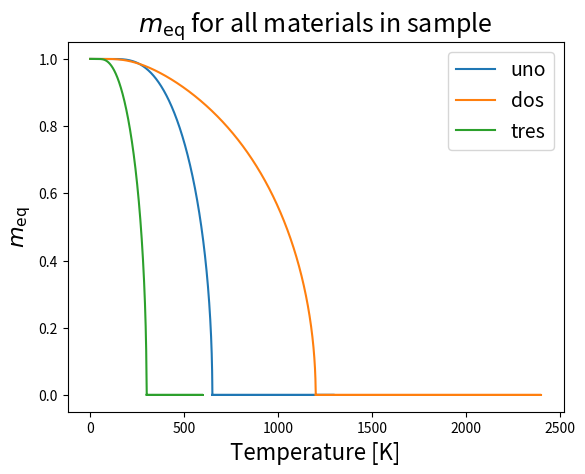

The matplotlib source for this figure: (Note: this script raises an exception after producing the figure.)
# next step:    (i) find and implement the temperature dependence of interaction terms
#               (ii) check simulation of damping (/rates) with parameters from Unais thesis
# also: make a function out of the J_mat definition with input (materials, sample). Generalize it so that a square matrix of sum_i^(n-1) 1  is constructed and must take as many exchange couplings as input
import numpy as np
from scipy import constants as sp
from scipy import optimize as op
from scipy import interpolate as ip
from matplotlib import pyplot as plt
import itertools

# In this file, the dynamical parameters needed for the quantum LLB implementation are computed.
# We use mean field theory to get the temperature dependence of these parameters. The scaling is mostly defined by the mean field magnetization at a given temperature.
# As an input for the computations, I assume 1d numpy-arrays of
#   (1) magnetization amplitudes m_amp,
#   (2) angles gamma in the transverse plane m_gamma,
#   (3) angles phi in the magnetization plane m_phi,
#   (4) the materials (unit cells) with UNIFORM parameters that shall be investigated
#   (5) some structure that defines the configuration of different grains for magnetization computation
#   (D),(E) electron (phonon)- temperatures Te(p) (at each time step 1 of these 1d arrays is needed)


# (1,2,3,4,5) Let's define a dummy function to construct a sample consisting of different materials (this does not mean atoms but rather a definition for grainsize of at least a unit cell!)
# For this, I construct a class that holds relevant information for the quantum LLB:
class material():
    def __init__(self, name, S, Tc, lamda, muat, kappa_anis, anis_axis, K_0, A_0):
        self.name=name                                      # name of the material used for the string representation of the class
        self.S=S                                            # effective spin
        self.Tc=Tc                                          # Curie temperature
        self.J=3*self.S/(self.S+1)*sp.k*self.Tc             # mean field exchange coupling constant
        self.mean_mag_map=self.create_mean_mag_map()         # creates the mean magnetization map over temperature as an interpolation function
        self.lamda=lamda                                    # intrinsic coupling to bath parameter
        self.muat=muat                                      # atomic magnetic moment
        self.kappa_anis=kappa_anis                          # exponent for the temperature dependence of uniaxial anisotropy
        self.anis_axis=anis_axis                            # uniaxials anisotropy axis (x:0, y:1, z:2) other anisotropies are not yet implemented
        self.K_0=K_0                                        # value for the anisotropy at T=0 K in units of J
        self.A_0=A_0                                        # value for the exchange stiffness at T=0 K in units of J*m^2

    def __str__(self):
        return self.name

    # From only these few parameters we can already abstract the mean field magnetization map, which is the basis of all temperature dependent parameters in the quantum LLB
    def create_mean_mag_map(self):
        # This function computes the mean field mean magnetization map by solving the self-consistent equation m=B(m, T)
        # As an output we get an interpolation function of the mean field magnetization at any temperature T<=T_c (this can of course be extended to T>T_c with zeros).
        # I have not worried about m<0 yet but this should be a quick implementation by mirroring the interpolation function later on in the code.

        # Start by defining a unity function m=m:
        def mag(m):
            return m

        # Define the Brillouin function as a function of scalars, as fsolve takes functions of scalars:
        def Brillouin(m, T):
            # This function takes input parameters
            #   (i) magnetization amplitude m_amp_grid (scalar)
            #   (ii) (electron) temperature (scalar)
            # As an output we get the Brillouin function evaluated at (i), (ii) (scalar)

            eta = self.J * m / sp.k / T /self.Tc
            c1 = (2 * self.S + 1) / (2 * self.S)
            c2 = 1 / (2 * self.S)
            bri_func = c1 / np.tanh(c1 * eta) - c2 / np.tanh(c2 * eta)
            return bri_func

        # Then we also need a temperature grid. I'll make it course grained for low temperatures (<0.8*Tc) (small slope) and fine grained for large temperatures (large slope):
        temp_grid=np.array(list(np.arange(0, 0.8, 1e-3))+list(np.arange(0.8, 1+1e-5, 1e-5)))

        # I will define the list of m_eq(T) here and append the solutions of m=B(m, T). It will have the length len(temp_grid) at the end.
        meq_list=[1.]

        # Define a function to find the intersection of m and B(m, T) for given T with scipy:
        def find_intersection_sp(m, Bm, m0):
            return op.fsolve(lambda x: m(x) - Bm(x), m0)

        # Find meq for every temperature, starting point for the search being (1-T/Tc)^(1/2), fill the list
        for i,T in enumerate(temp_grid[1:]):
            # Redefine the Brillouin function to set the temperature parameter (I did not find a more elegant solution to this):
            def Brillouin_2(m):
                return Brillouin(m, T)
            # Get meq:
            meq=find_intersection_sp(mag, Brillouin_2, np.sqrt(1-T))
            if meq[0]<0:            # This is a comletely unwarranted fix for values of meq<0 that fsolve produces. It seems to work though, as the interpolated function plotted by plot_mean_mags() seems clean.
                meq[0]*=-1
            # Append it to list me(T)
            meq_list.append(meq[0])
        meq_list[-1]=0              # This fixes slight computational errors to fix m_eq(Tc)=0 (it produces something like m_eq[-1]=1e-7)
        return ip.interp1d(temp_grid, meq_list)

    def dbrillouin_t1(self):
        return 1 / 4 / self.S ** 2

    def dbrillouin_t2(self):
        return (2 * self.S + 1) ** 2 / 4 / self.S ** 2


    def get_mean_mag(self, T, tc_mask):
        # After creating the map, this function can be called to give m_eq at any temperature
        # The function takes a 1d-array of temperatures as an input (temperature map at each timestep) and returns an array with the respective mean field equilibrium temperatures
        meq=np.zeros(len(T))
        meq[tc_mask]=self.mean_mag_map(T[tc_mask])
        return meq

    def alpha_par(self):
        # This funtion computes the longitudinal damping parameter alpha_parallel
        return 2 * self.lamda / (self.S + 1)

    def qs(self):
        # This function computes the first term of the transverse damping parameter alpha_transverse
        qs = 3 * self.Tc / (2 * self.S + 1)
        return qs

    def chi_par_num(self):
        return 1 / sp.k * self.muat

    def chi_par_denomm1(self):
        return self.J / sp.k

    def anisotropy(self):
        #This takes mean field magnetization (1d-array of length N (number of grains)), magnetization vectors (dimension 3xN), magnetization amplitudes (length N) and easy axis ([0,1,2] corresponding to [x,y,z])
        return -2*self.K_0


def get_sample():
    # This is a dummy function that should definitely be replaced by outputs from your code. It does not take any input parameters as I define everything here.
    # As an output we get
    #   (i) a 1d list of M materials within the sample (materials on the scale of the grainsize of the macrospins)
    #   (ii) a 1d numpy array of the actual sample consisting of stacked layers of the M materials
    #   (iii-v) magnetization amplitudes and angles

    # Define define three dummy materials with different parameters:
    mat_1 = material('uno', 1 / 2, 650., 0.01, 2., 1.6, 2, 1.5e6, 1e-3)
    mat_2 = material('dos', 7 / 2, 1200., 0.015, 1., 1.6, 2, 1.7e6, 1e-3)
    mat_3 = material('tres', 1, 300., 0.02, 1.5, 1.6, 0, 2.2e6, 1e-3)
    materials = [mat_1, mat_2, mat_3]

    # Define a sample structure where 5 layers of each material build blocks that are periodically stacked 10 times (5*3*10=150=N):
    building_block = np.concatenate(
        (np.array([mat_1 for _ in range(5)]), np.array([mat_2 for _ in range(5)]), np.array([mat_3 for _ in range(5)])))
    sample = np.concatenate([building_block for _ in range(10)])

    # The following constructs a list of lists, containing in list[i] a list of indices of material i in the sample_structure. This will help compute the mean field magnetization only once for every material at each timestep.
    material_grain_indices = []
    for mat in materials:
        material_grain_indices.append([i for i in range(len(sample)) if sample[i] == mat])
    material_grain_indices_flat = [index for mat_list in material_grain_indices for index in mat_list]
    sample_sorter = np.array([material_grain_indices_flat.index(i) for i in np.arange(len(sample))])

    # The following list locates which material is positioned at which grain of the sample. THis will later be used to define an array of material paramters for the whole sample
    mat_locator = [materials.index(grain) for grain in sample]

    # Define initial magnetization on the whole sample (for simplicity uniform) and fully magnetized along the z-axis
    m_amp = np.ones(150)
    m_phi = np.zeros(150)
    m_gamma = np.zeros(150)
    return materials, sample, m_amp, m_phi, m_gamma, material_grain_indices, sample_sorter, mat_locator


# Now I define a function to get the magnetization vector from amplitude and angles:
def get_mag(polar_dat):
    # This function takes as input parameters the amplitude and angles (A, gamma, phi) and puts out a numpy array of dimension 3xlen(sample)
    # with 3 magnetization components for len(sample) grains
    amp = polar_dat[:, 0]
    gamma = polar_dat[:, 1]
    phi = polar_dat[:, 2]
    sin_phi = np.sin(phi)

    mx = amp * sin_phi * np.cos(gamma)
    my = amp * sin_phi * np.sin(gamma)
    mz = amp * np.cos(phi)

    return (mx, my, mz)

# The following two function just plot mean field magnetization and its derivative. This can be implemented as something like magnetization.mmag.visualize() once we implement this in the magnetization class I suppose.
def plot_mean_mags(materials):
    #define a temperature grid:
    temps=np.arange(0,2+1e-4, 1e-4)
    tc_mask=temps<1.
    temps[-1]=1.
    for i,m in enumerate(materials):
        mmag=m.get_mean_mag(temps, tc_mask)
        label=str(m)
        plt.plot(temps*m.Tc, mmag, label=label)

    plt.xlabel(r'Temperature [K]', fontsize=16)
    plt.ylabel(r'$m_{\rm{eq}}$', fontsize=16)
    plt.legend(fontsize=14)
    plt.title(r'$m_{\rm{eq}}$ for all materials in sample', fontsize=18)
    plt.savefig('plots/meqtest.pdf')
    plt.show()


# All the above defines the needed material parameters. Now we deal with the actual sample structure. In principle, the interactions
# that will later be computed dynamically get scalar (z.B. exchange interaction) or vectorial outcomes that we can map onto the the material parameters
# meq(T) for each grain in the sample.
# Preperation of material parameters on the sample structure:

# From the sample and the materials within, one can set up an array of exchange-coupling constants between all grains:
def get_exch_coup_sample(materials, sample, mat_loc):
    # This function takes as input parameters:
    #   (i) the 1d-list of magnetic unique materials in the sample (size M)
    #   (ii) the 1d numpy array of the sample, consisting of a material (from class material) at each grain (size N)
    # As an output we get a 2d numpy array of dimension Nx2 for coupling each site with its 2 neighbours in the linear chain of grains.

    # Define a matrix J_mat of dimension len(materials)xlen(materials) with the exchange coupling constants of mat_i and mat_j at J_mat[i][j]=J_mat[j][i]
    J_mat = np.zeros((len(materials), len(materials)))
    # fill the diagonal with the mean field exchange constant of each material:
    for i, mat in enumerate(materials):
        J_mat[i][i] = mat.J
    # define the off-diagonals, namely some values for exchange coupling constants of different materials:
    J_mat[0][1] = 1e-20
    J_mat[1][2] = 5e-20
    J_mat[0][2] = 1e-19
    # symmetrize the matrix so that also elements [i][j] with i>j can be read out:
    for i in range(1, len(materials)):
        for j in range(i):
            J_mat[i][j] = J_mat[j][i]

    # Now we can assign the coupling of each grain to its nearest neighbours by filling the output array with the respective matrix entry:
    # Let's define the output array:
    ex_coup_arr = np.zeros((len(sample), 2))

    # This list can assign the proper matrix elements to the output matrix
    for i, grain in enumerate(sample):
        if i > 0:
            ex_coup_arr[i][0] = J_mat[mat_loc[i]][mat_loc[i - 1]]
        if i < len(sample) - 1:
            ex_coup_arr[i][1] = J_mat[mat_loc[i]][mat_loc[i + 1]]
    return ex_coup_arr



def get_ex_stiff_sample(materials, sample, mat_loc):
    # This computes a grid for the exchange stiffness in analogous fashion to get_exch_coup_sam()
    A_mat = np.zeros((len(materials), len(materials)))
    for i, mat in enumerate(materials):
        A_mat[i][i] = mat.A_0

    A_mat[0][1] = 1e-12
    A_mat[1][2] = 5e-12
    A_mat[0][2] = 2.5e-12

    for i in range(1, len(materials)):
        for j in range(i):
            A_mat[i][j] = A_mat[j][i]

    ex_stiff_arr = np.zeros((len(sample), 2))

    for i, grain in enumerate(sample):
        if i > 0:
            ex_stiff_arr[i][0] = A_mat[mat_loc[i]][mat_loc[i - 1]]
        if i < len(sample) - 1:
            ex_stiff_arr[i][1] = A_mat[mat_loc[i]][mat_loc[i + 1]]
    return ex_stiff_arr

def S_sample(sample):
    return np.array([mat.S for mat in sample])

def Tc_sample(sample):
    return np.array([mat.Tc for mat in sample])

def J_sample(sample):
    return np.array([mat.J for mat in sample])

def lamda_sample(sample):
    return np.array([mat.lamda for mat in sample])

def get_ani_sample(sample):
    ani_sam=np.array([mat.K_0 for mat in sample])
    kappa_ani_sam=np.array([mat.kappa_anis for mat in sample])
    ani_perp_sam= np.ones((len(sample), 3))
    for i,mat in enumerate(sample):
        ani_perp_sam[i, mat.anis_axis]=0
    return ani_sam, kappa_ani_sam, ani_perp_sam

def alpha_par_sample(sample):
    return np.array([mat.alpha_par() for mat in sample])

def qs_sample(sample):
    return np.array([mat.qs() for mat in sample])

def dbrillouin_t1_sample(sample):
    return np.array([mat.dbrillouin_t1() for mat in sample])

def dbrillouin_t2_sample(sample):
    return np.array([mat.dbrillouin_t2() for mat in sample])

def chi_par_num_sample(sample):
    return np.array([mat.chi_par_num() for mat in sample])

def chi_par_denomm1_sample(sample):
    return np.array([mat.chi_par_denomm1() for mat in sample])


materials, sample, m_amp, m_phi, m_gamma, mat_gr_ind, mat_gr_ind_flat, mat_loc=get_sample()
plot_mean_mags(materials)
exch_coup_const_sam=get_exch_coup_sample(materials, sample, mat_loc)
ex_stiff_sam=get_ex_stiff_sample(materials, sample, mat_loc)
S_sam=S_sample(sample)
Tc_sam=Tc_sample(sample)
J_sam=J_sample(sample)
lamda_sam=lamda_sample(sample)
K0_sam, kappa_ani_sam, ani_perp_sam=get_ani_sample(sample)
alpha_par_sam=alpha_par_sample(sample)
qs_sam=qs_sample(sample)
dbrillouin_t1_sam=dbrillouin_t1_sample(sample)
dbrillouin_t2_sam=dbrillouin_t2_sample(sample)
chi_par_num_sam=chi_par_num_sample(sample)
chi_par_denomm1_sam=chi_par_denomm1_sample(sample)

### Now we deal with the temperature dependence of the parameters. All the following functions are called at every timestep of the dynamical simulation:


def split_sample_T(T, tc_mask, mat_gr_ind, materials):
    T_sep = [T[mat_ind] / materials[j].Tc for j, mat_ind in enumerate(mat_gr_ind)]
    tc_mask_sep = [[tc_mask[i] for i in mat_ind] for mat_ind in mat_gr_ind]
    return T_sep, tc_mask_sep


def get_mean_mag_sample_T(mat_gr_ind_flat, materials, T_sep, tc_mask_sep):
    Tc_vals = np.array([mat.Tc for mat in materials])
    T_sep_norm = [np.array(T) / Tc_vals[i] for i, T in enumerate(T_sep)]
    tc_mask_sep_norm = [np.array(tc_mask) for tc_mask in tc_mask_sep]
    mean_mags = np.array([mat.get_mean_mag(T, tc_mask) for mat, T, tc_mask in zip(materials, T_sep_norm, tc_mask_sep_norm)])
    mmag_sam_T_flat = np.concatenate(mean_mags)[mat_gr_ind_flat]
    return mmag_sam_T_flat

Temp_test=np.arange(1,151)*10
t_reduced = np.divide(Temp_test, [mat.Tc for mat in sample])
under_tc=t_reduced<1.
over_tc= ~under_tc
Temp_sep, tc_mask_sep=split_sample_T(Temp_test, under_tc, mat_gr_ind, materials)
mmag_sam_T=get_mean_mag_sample_T(mat_gr_ind_flat, materials, Temp_sep, tc_mask_sep)

def ani_sample_T(mmag_sam_T, K0_sam, kappa_ani_sam):
    return np.multiply(K0_sam,np.power(mmag_sam_T,kappa_ani_sam))

def ex_stiff_sample_T(mmag_sam_T, ex_stiff_sam):
    return np.multiply(np.power(mmag_sam_T[:, np.newaxis],2),ex_stiff_sam)

def qs_sample_T(qs_sam, mmag_sam_T, T):
    return np.true_divide(np.multiply(qs_sam,mmag_sam_T),T)

def alpha_par_sample_T(mmag_sam_T, T, alpha_par_sam, qs_sam_T, Tc_sam, under_tc, over_tc, lambda_sam):
    apsT=np.zeros(len(T))
    apsT[under_tc]=alpha_par_sam[under_tc]/np.sinh(2*qs_sam_T[under_tc])
    apsT[over_tc]=lambda_sam[over_tc]*2/3*np.divide(T[over_tc], Tc_sam[over_tc])
    return apsT

def alpha_trans_sample_T(mmag_sam_T, lamda_sam, T, qs_sam_T, Tc_sam, under_tc, over_tc, lambda_sam):
    atsT=np.zeros(len(T))
    atsT[under_tc]=np.divide(lambda_sam[under_tc], np.multiply(mmag_sam_T[under_tc], np.tanh(qs_sam_T[under_tc])/qs_sam_T[under_tc]-np.divide(mmag_sam_T[under_tc], 3*Tc_sam[under_tc])))
    atsT[over_tc]=lambda_sam[over_tc]*2/3*np.divide(T[over_tc], Tc_sam[over_tc])
    return atsT

ani_sam_T=ani_sample_T(mmag_sam_T, K0_sam, kappa_ani_sam)
ex_stiff_sam_T=ex_stiff_sample_T(mmag_sam_T, ex_stiff_sam)
qs_sam_T=qs_sample_T(qs_sam, mmag_sam_T, Temp_test)
alpha_par_sam_T=alpha_par_sample_T(mmag_sam_T, Temp_test, alpha_par_sam, qs_sam_T, Tc_sam, under_tc, over_tc, lamda_sam)
alpha_trans_sam_T=alpha_trans_sample_T(mmag_sam_T, lamda_sam, Temp_test, qs_sam_T, Tc_sam, under_tc, over_tc, lamda_sam)

def anis_field(anis_sam_T, m, m_squared, ani_perp_sam):
    ani_strength=anis_sam_T/m_squared
    return ani_strength[:, np.newaxis]*(m*ani_perp_sam)

def ex_field(ex_stiff_sam_T, m_diff_up, m_diff_down):
    return ex_stiff_sam_T[:,0]*m_diff_up+ex_stiff_sam_T[:,1]*m_diff_down

def th_field(m, m_squared, mmag_sam_T, T, Tc_sam, chi_par_sam_T, under_tc, over_tc):
    factor = 1/2/chi_par_sam_T[under_tc]
    H_th = np.zeros(len(T))
    H_th[under_tc] = (1-m_squared[under_tc]/mmag_sam_T[under_tc]**2)*factor
    H_th[over_tc] = (1+3/5*Tc_sam[over_tc]/(T[over_tc]-Tc_sam[over_tc]+1e-6))*m_squared[over_tc]/chi_par_sam_T[over_tc]
    return H_th[:, np.newaxis]*m

